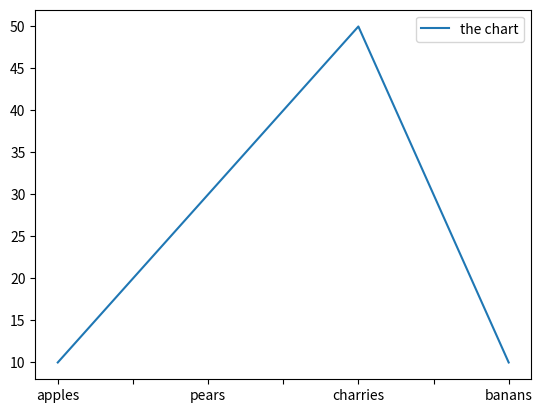

Generate this figure with matplotlib:
import pandas as pd
import matplotlib.pyplot as plt

data = [10,30,50,10]
s = pd.DataFrame(data,columns=['the chart'],index=['apples','pears','charries','banans'])

print(s)
s.plot()
plt.show()
